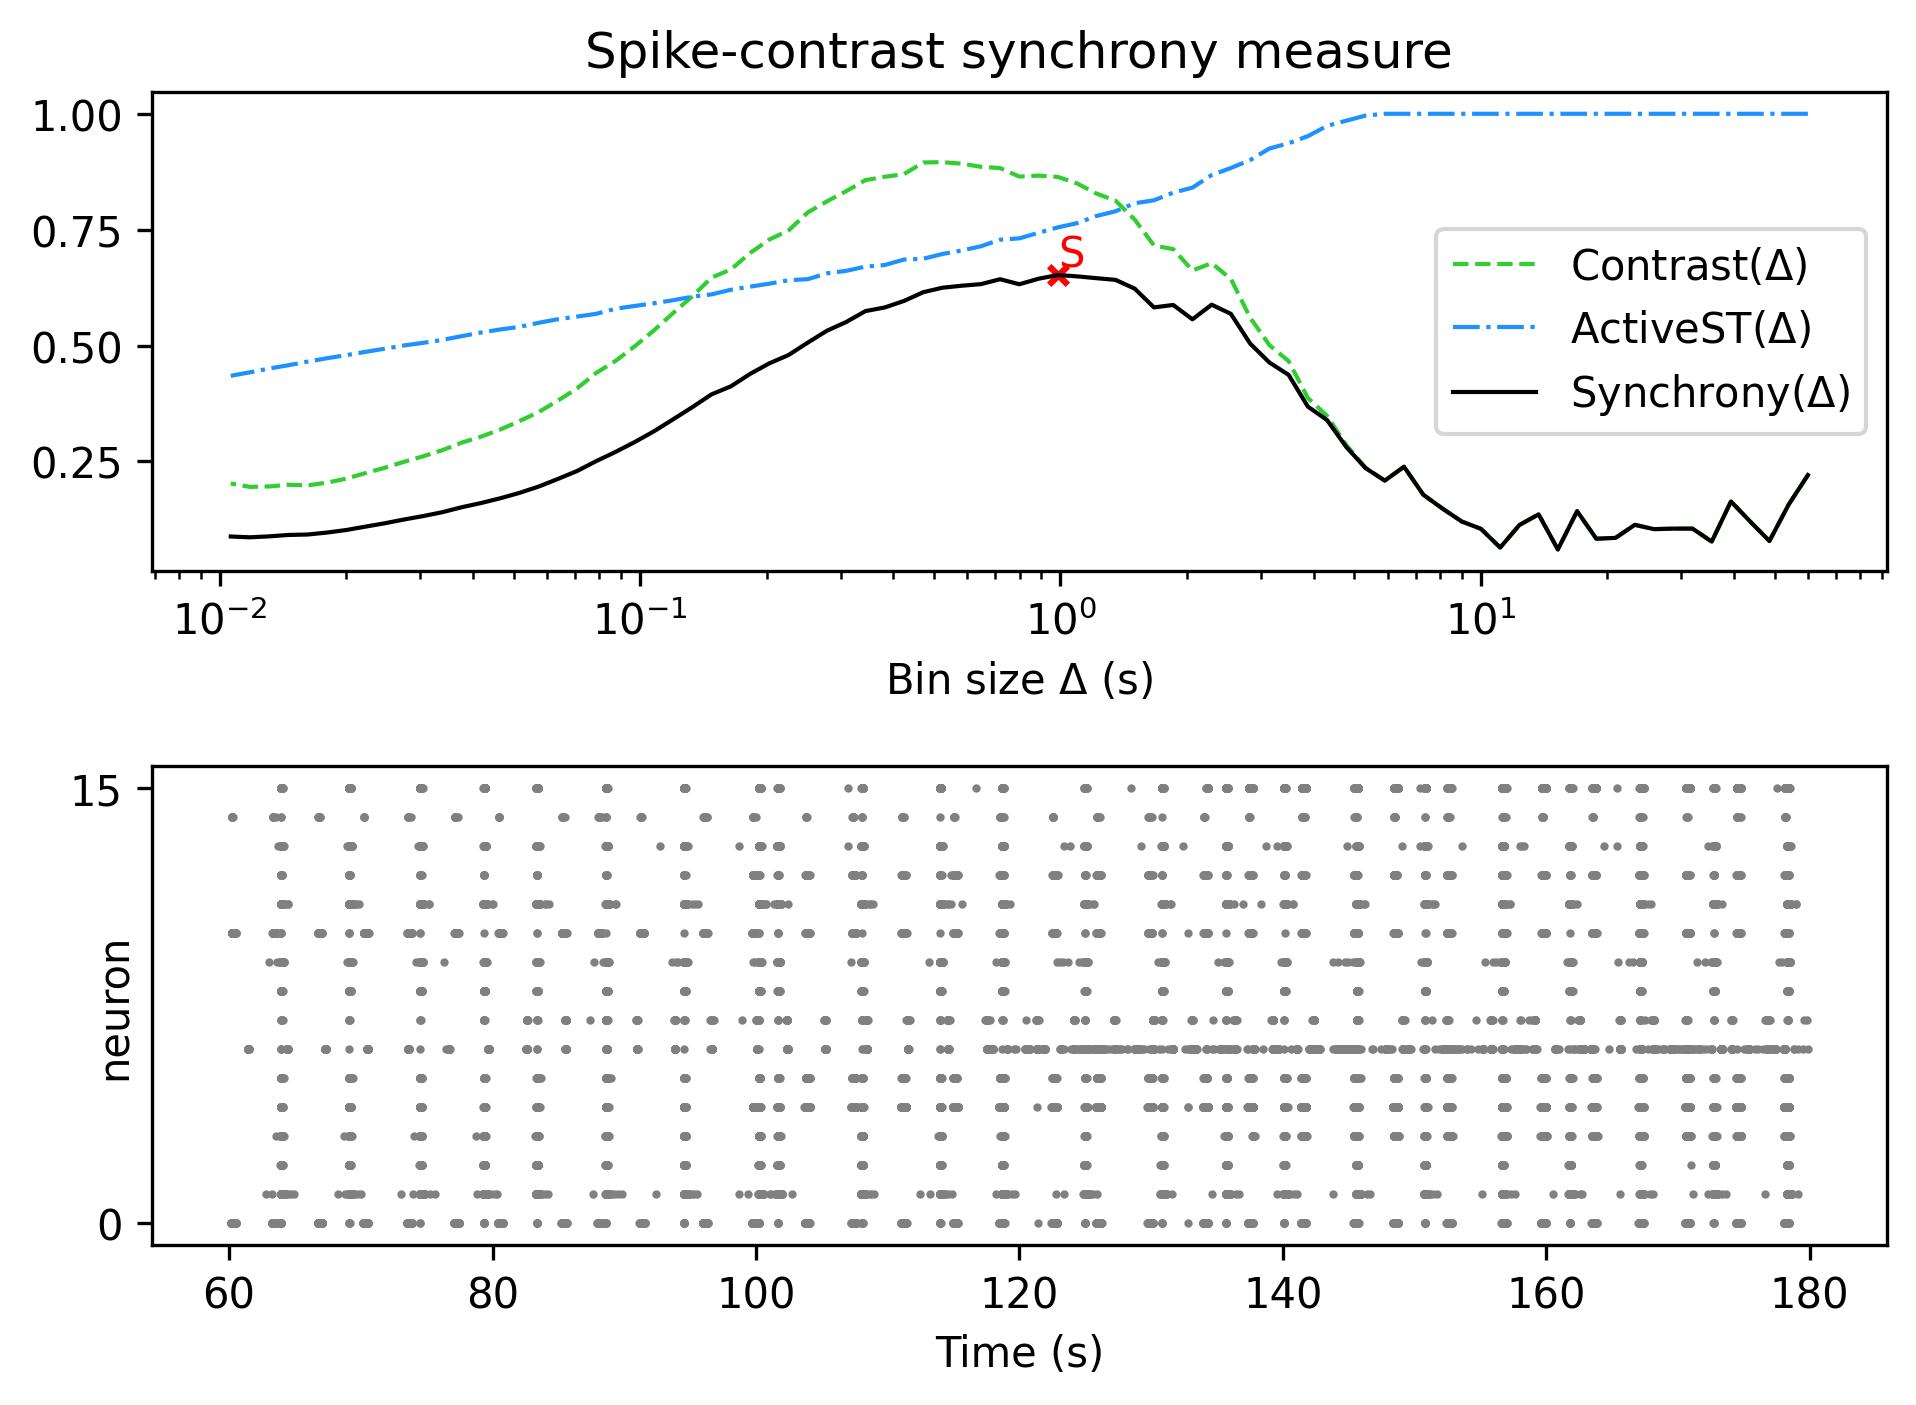

Values plotted in this chart, from the file beside it:
, Spike-contrast (60.0 s), Spike-contrast (54.0 s), Spike-contrast (48.6 s), Spike-contrast (43.74 s), Spike-contrast (39.366 s), Spike-contrast (35.429 s), Spike-contrast (31.886 s), Spike-contrast (28.698 s), Spike-contrast (25.828 s), Spike-contrast (23.245 s), Spike-contrast (20.921 s), Spike-contrast (18.829 s), Spike-contrast (16.946 s), Spike-contrast (15.251 s), Spike-contrast (13.726 s), Spike-contrast (12.353 s), Spike-contrast (11.118 s), Spike-contrast (10.006 s), Spike-contrast (9.006 s), Spike-contrast (8.105 s), Spike-contrast (7.295 s), Spike-contrast (6.565 s), Spike-contrast (5.909 s)
0, 0.2205, 0.1568, 0.07821, 0.1203, 0.1636, 0.07699, 0.105, 0.105, 0.1038, 0.1131, 0.08502, 0.08319, 0.1426, 0.05997, 0.1358, 0.1128, 0.06412, 0.1045, 0.1204, 0.1482, 0.1783, 0.2385, 0.2085
